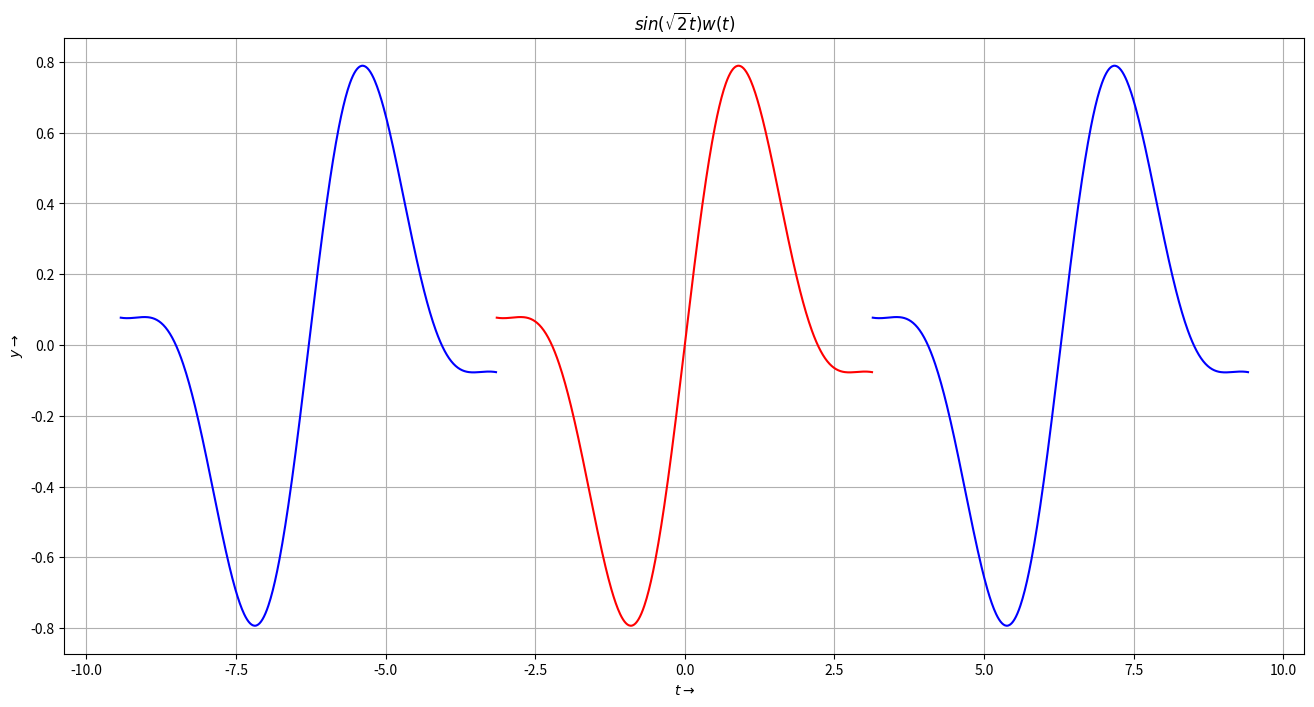
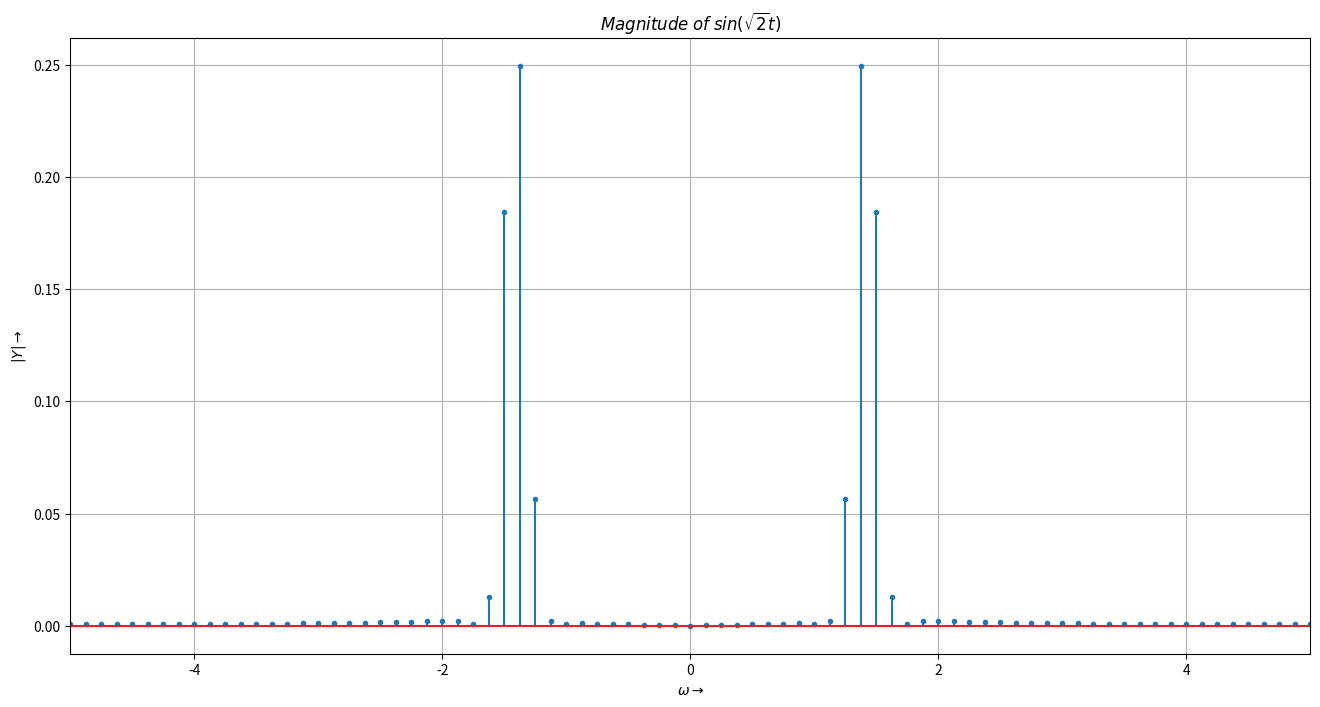
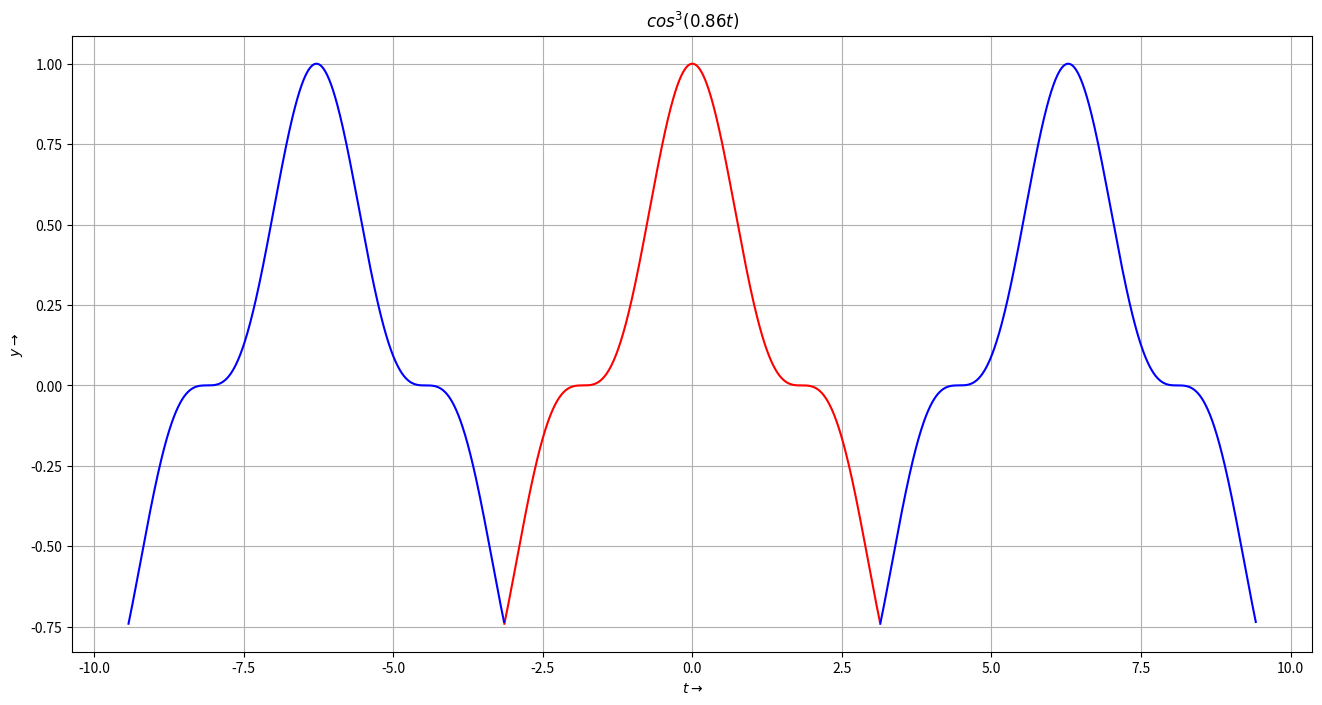
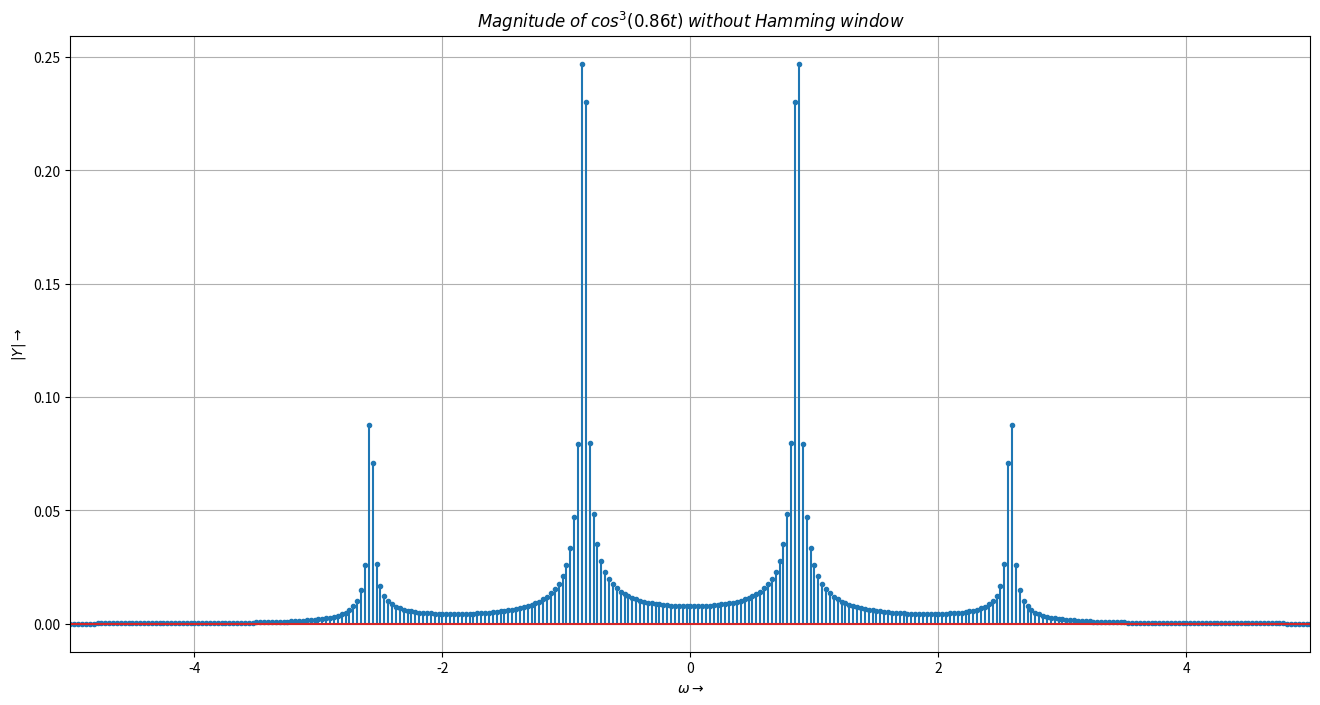
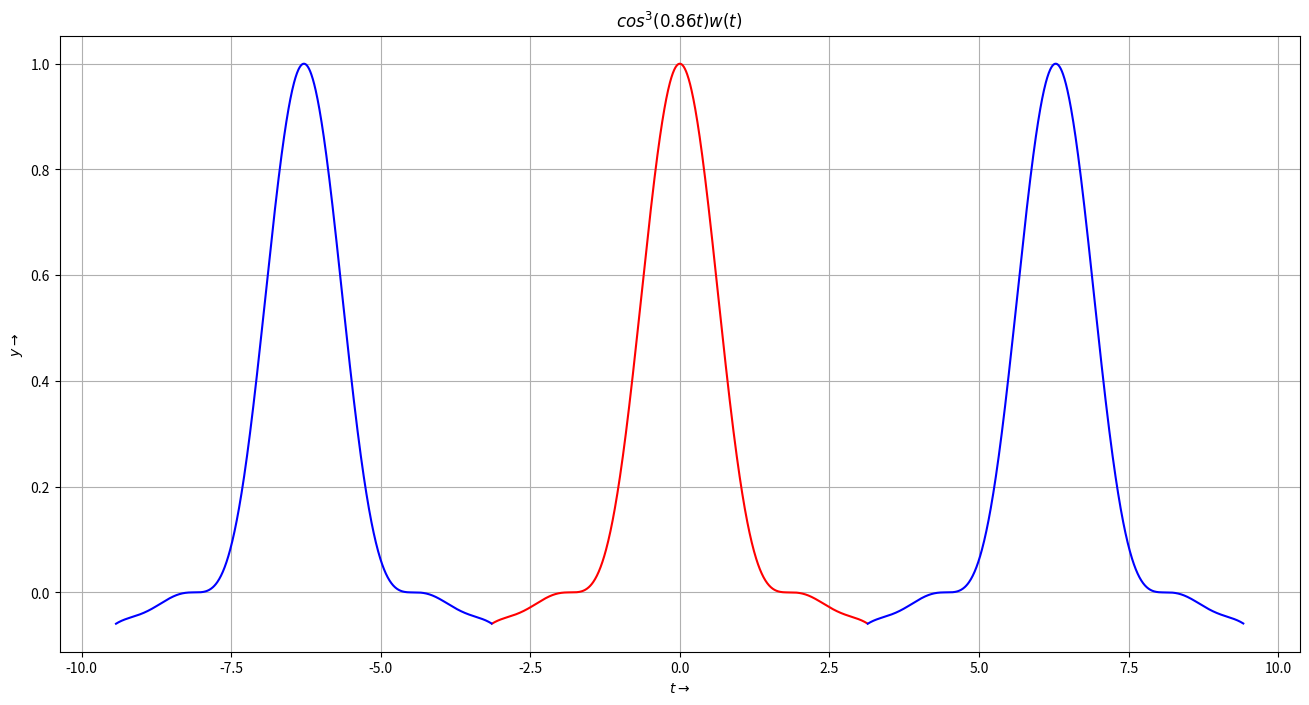
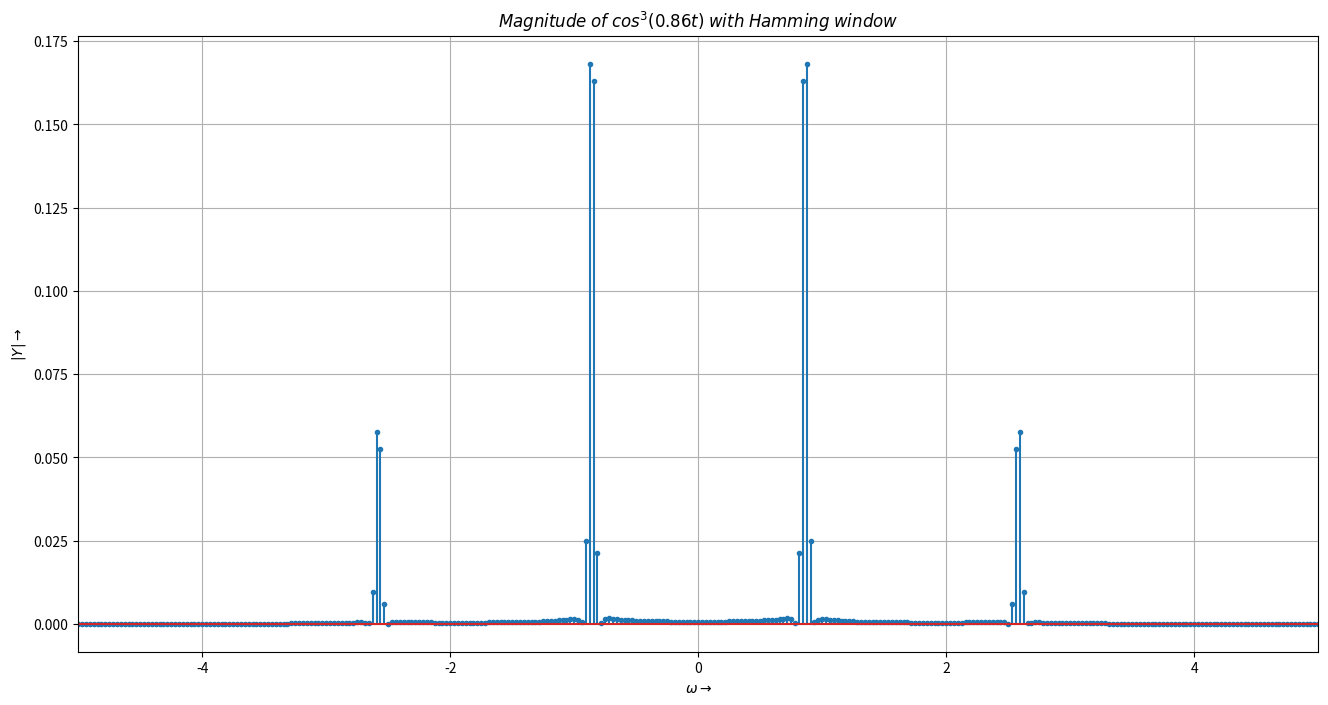
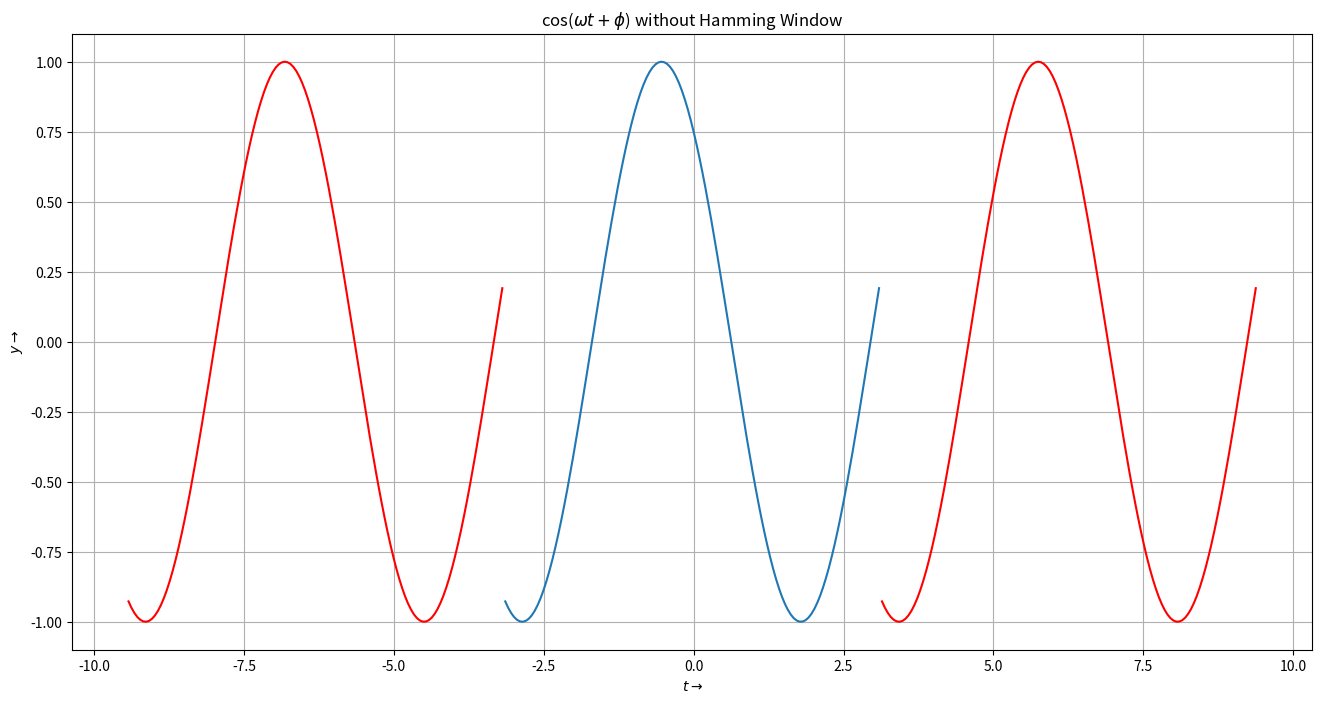
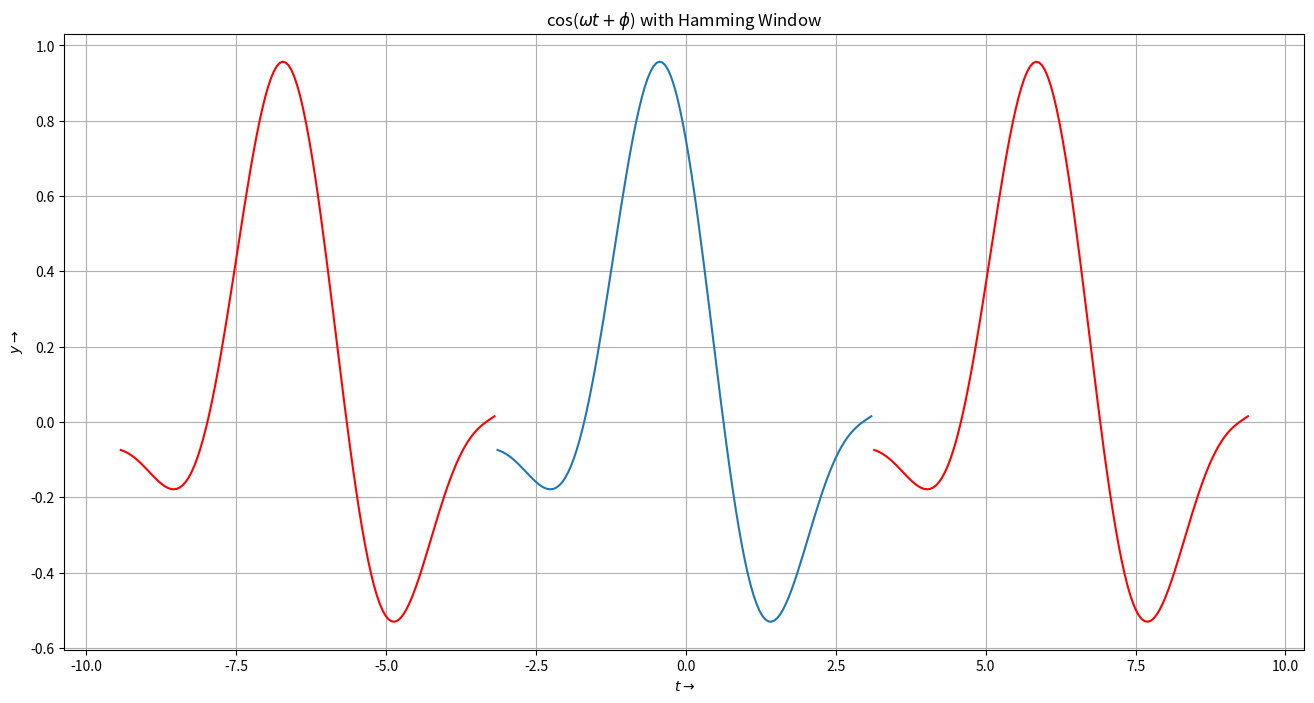
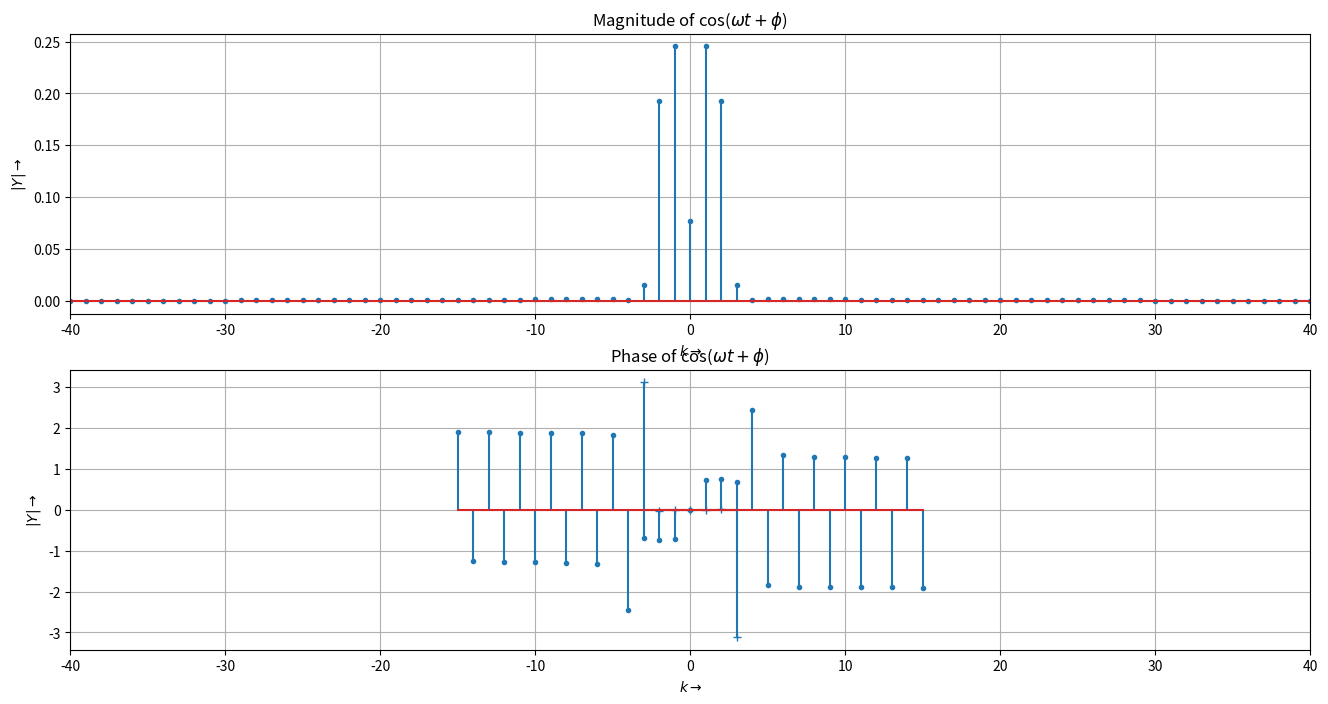
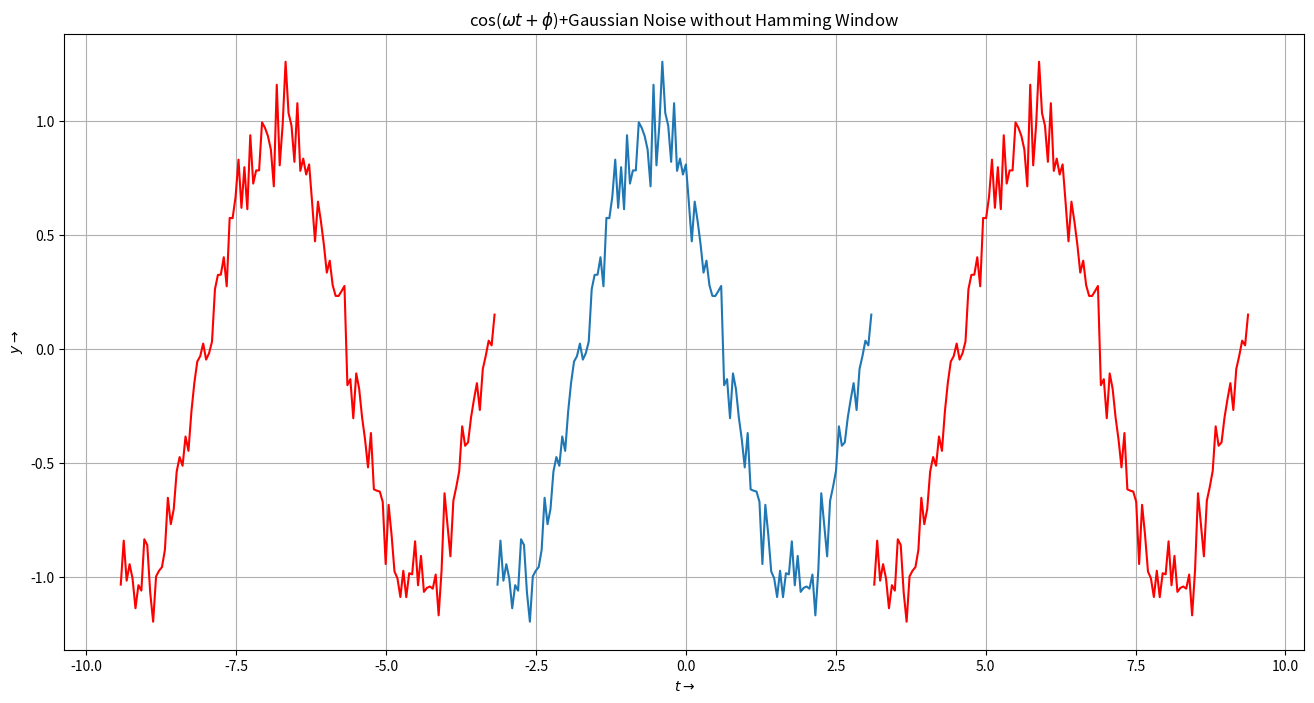
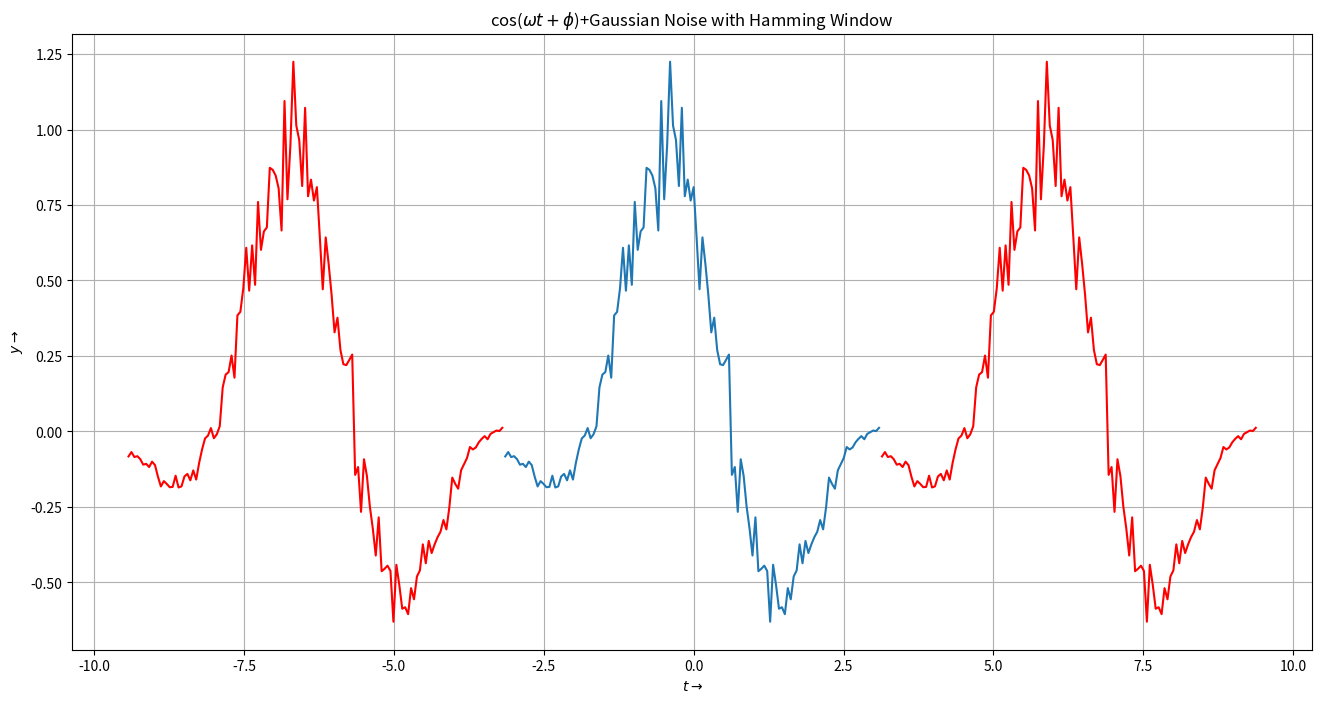
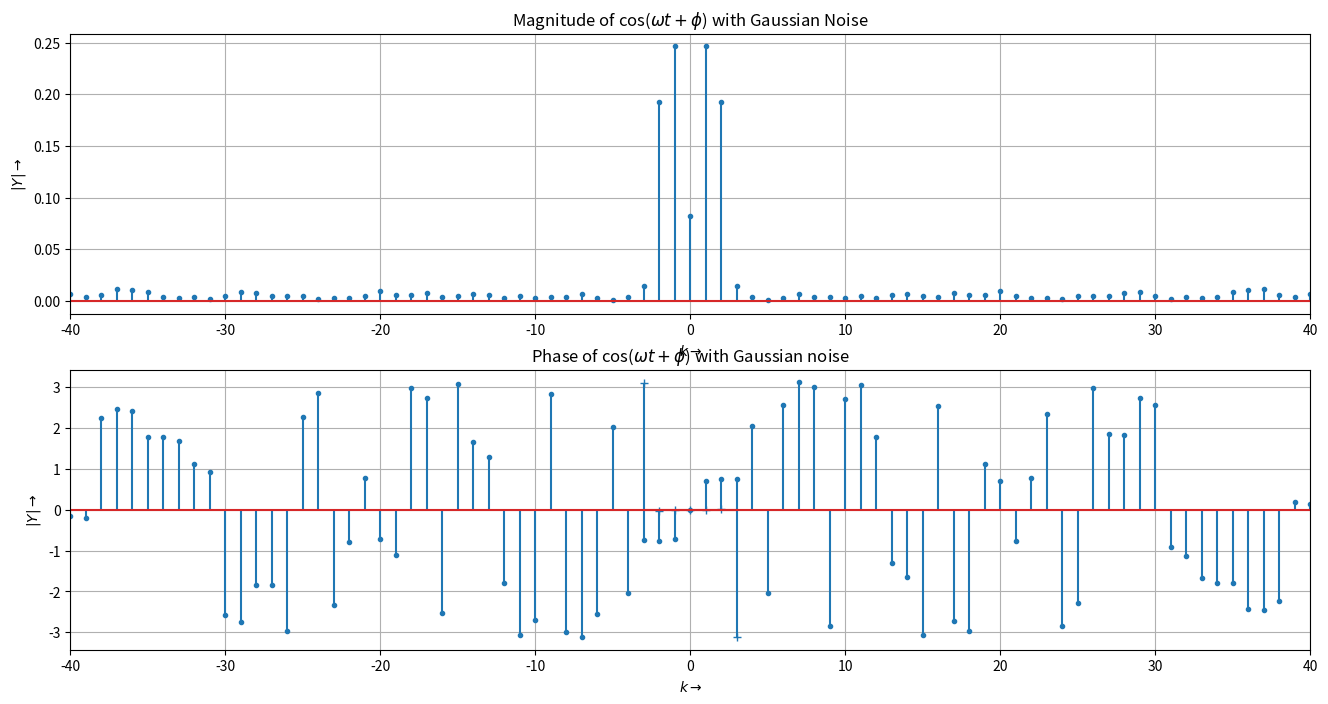
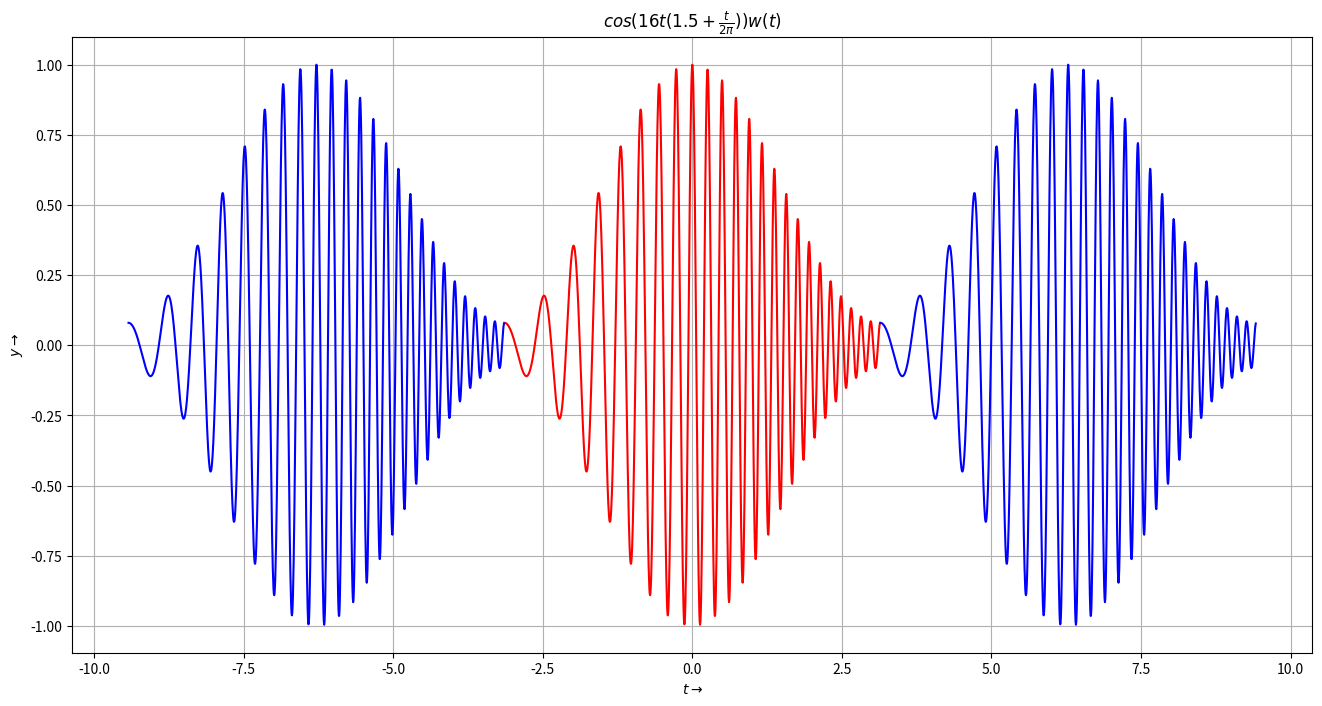
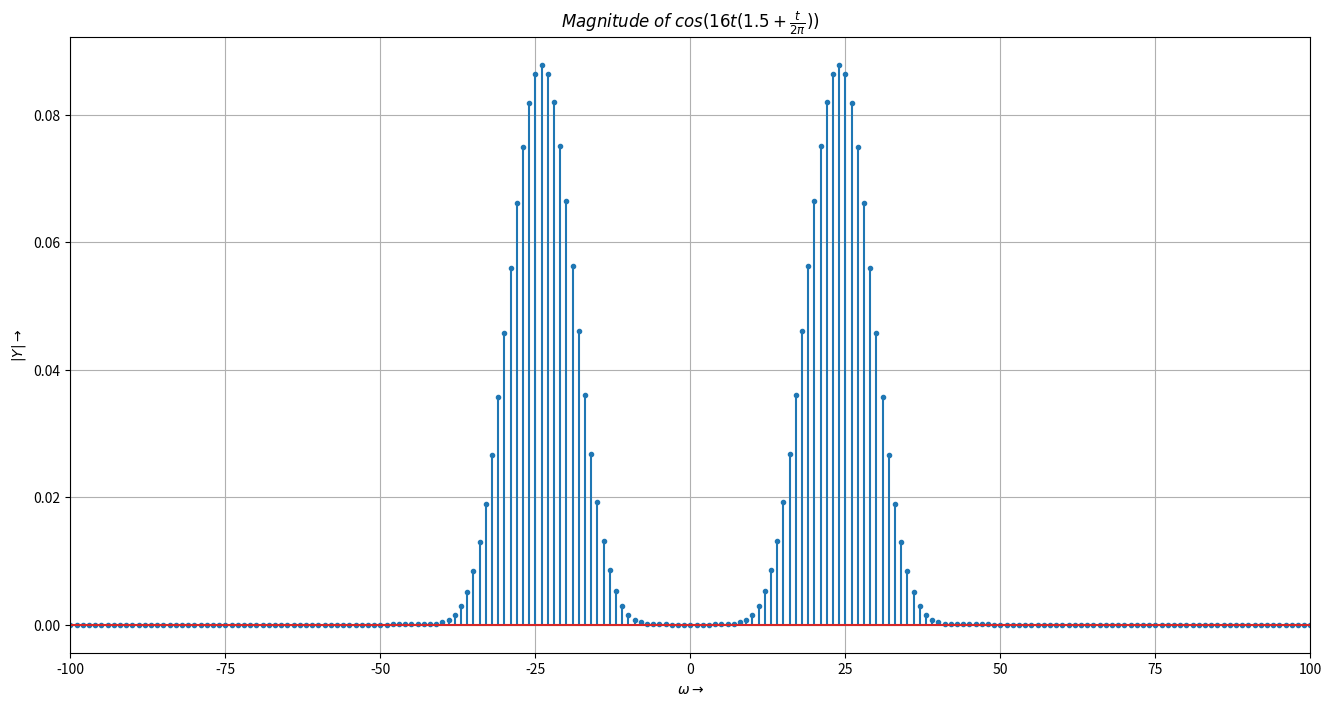
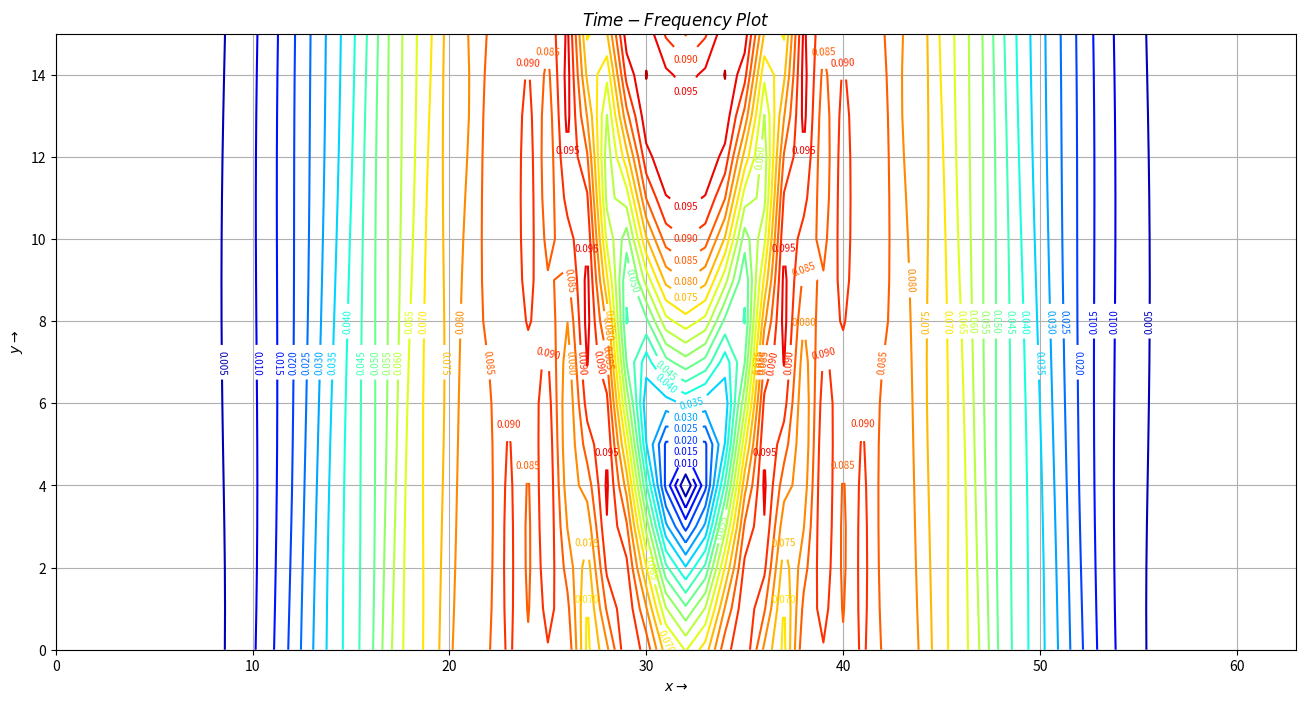

Generate these figures, in order, with matplotlib: (Note: this script raises an exception after producing the figures.)
import numpy as np
import scipy.signal as sp
import matplotlib.pyplot as plt
from mpl_toolkits.mplot3d import Axes3D
from matplotlib import cm

################# sin(sqrt(2)t) #################

N = 512
t = np.linspace(-np.pi,np.pi,N+1);t = t[:-1]
t1 = np.linspace(-3*np.pi,-np.pi,N+1);t1 = t1[:-1]
t2 = np.linspace(np.pi,3*np.pi,N+1);t2 = t2[:-1]
dt = t[1] - t[0];fmax = 1/dt
y = np.sin(np.sqrt(2)*t)
n = np.arange(N)
wnd = np.fft.fftshift(0.54+0.46*np.cos(2*np.pi*n/(N-1)))
y = y*wnd
plt.figure(figsize=(16,8))
plt.grid()
plt.title(r'$sin(\sqrt{2}t)w(t)$')
plt.ylabel(r'$y\rightarrow$')
plt.xlabel(r'$t\rightarrow$')
plt.plot(t,y,'r')
plt.plot(t1,y,'b')
plt.plot(t2,y,'b')
plt.show()

t = np.linspace(-8*np.pi,8*np.pi,N+1);t = t[:-1]
dt = t[1] - t[0];fmax = 1/dt
y = np.sin(np.sqrt(2)*t)
n = np.arange(N)
wnd = np.fft.fftshift(0.54+0.46*np.cos(2*np.pi*n/(N-1)))
y = y*wnd
y[0] = 0
y = np.fft.fftshift(y)
y = np.fft.fftshift(np.fft.fft(y))/N
w = np.linspace(-np.pi*fmax,np.pi*fmax,N+1);w = w[:-1]
plt.figure(figsize=(16,8))
plt.grid()
plt.title(r'$Magnitude\;of\;sin(\sqrt{2}t)$')
plt.ylabel(r'$|Y|\rightarrow$')
plt.xlabel(r'$\omega\rightarrow$')
plt.xlim([-5,5])
plt.stem(w,abs(y),markerfmt='.')
plt.show()

################# cos**3(0.86t) #################

N = 1024
t = np.linspace(-np.pi,np.pi,N+1);t = t[:-1]
t1 = np.linspace(-3*np.pi,-np.pi,N+1);t1 = t1[:-1]
t2 = np.linspace(np.pi,3*np.pi,N+1);t2 = t2[:-1]
dt = t[1] - t[0];fmax = 1/dt
y = (np.cos(0.86*t))**3
n = np.arange(N)
wnd = np.fft.fftshift(0.54+0.46*np.cos(2*np.pi*n/(N-1)))
plt.figure(figsize=(16,8))
plt.grid()
plt.title(r'$cos^3(0.86t)$')
plt.ylabel(r'$y\rightarrow$')
plt.xlabel(r'$t\rightarrow$')
plt.plot(t,y,'r')
plt.plot(t1,y,'b')
plt.plot(t2,y,'b')
plt.show()

t = np.linspace(-32*np.pi,32*np.pi,N+1);t = t[:-1]
dt = t[1] - t[0];fmax = 1/dt
y = (np.cos(0.86*t))**3
n = np.arange(N)
wnd = np.fft.fftshift(0.54+0.46*np.cos(2*np.pi*n/(N-1)))
y[0] = 0
y = np.fft.fftshift(y)
y = np.fft.fftshift(np.fft.fft(y))/N
w = np.linspace(-np.pi*fmax,np.pi*fmax,N+1);w = w[:-1]
plt.figure(figsize=(16,8))
plt.grid()
plt.title(r'$Magnitude\;of\;cos^3(0.86t)\;without\;Hamming\;window$')
plt.ylabel(r'$|Y|\rightarrow$')
plt.xlabel(r'$\omega\rightarrow$')
plt.xlim([-5,5])
plt.stem(w,abs(y),markerfmt='.')
plt.show()

t = np.linspace(-np.pi,np.pi,N+1);t = t[:-1]
t1 = np.linspace(-3*np.pi,-np.pi,N+1);t1 = t1[:-1]
t2 = np.linspace(np.pi,3*np.pi,N+1);t2 = t2[:-1]
dt = t[1] - t[0];fmax = 1/dt
y = (np.cos(0.86*t))**3
n = np.arange(N)
wnd = np.fft.fftshift(0.54+0.46*np.cos(2*np.pi*n/(N-1)))
y = y*wnd
plt.figure(figsize=(16,8))
plt.grid()
plt.title(r'$cos^3(0.86t)w(t)$')
plt.ylabel(r'$y\rightarrow$')
plt.xlabel(r'$t\rightarrow$')
plt.plot(t,y,'r')
plt.plot(t1,y,'b')
plt.plot(t2,y,'b')
plt.show()

t = np.linspace(-32*np.pi,32*np.pi,N+1);t = t[:-1]
dt = t[1] - t[0];fmax = 1/dt
y = (np.cos(0.86*t))**3
n = np.arange(N)
wnd = np.fft.fftshift(0.54+0.46*np.cos(2*np.pi*n/(N-1)))
y = y*wnd
y[0] = 0
y = np.fft.fftshift(y)
y = np.fft.fftshift(np.fft.fft(y))/N
w = np.linspace(-np.pi*fmax,np.pi*fmax,N+1);w = w[:-1]
plt.figure(figsize=(16,8))
plt.grid()
plt.title(r'$Magnitude\;of\;cos^3(0.86t)\;with\;Hamming\;window$')
plt.ylabel(r'$|Y|\rightarrow$')
plt.xlabel(r'$\omega\rightarrow$')
plt.xlim([-5,5])
plt.stem(w,abs(y),markerfmt='.')
plt.show()

################# cos(at+b) #################

seed_omega = 485
np.random.seed(seed_omega)
omega = np.random.random() + 0.5
seed_phi = 5655
np.random.seed(seed_phi)
phi = np.random.random()

print('Actual value of omega:{}'.format(omega))
print('Actual value of phi:{}'.format(phi))
N_sam = 128
t = np.linspace(-np.pi,np.pi,N_sam+1);t = t[:-1]
t1 = np.linspace(-3*np.pi,-np.pi,N_sam+1);t1 = t1[:-1]
t2 = np.linspace(np.pi,3*np.pi,N_sam+1);t2 = t2[:-1]
dt = t[1] - t[0];fmax = 1/dt
y = np.cos(omega*t + phi)
plt.figure(figsize=(16,8))
plt.grid(True)
plt.title(r'cos($\omega t + \phi$) without Hamming Window')
plt.xlabel(r'$t\rightarrow$')
plt.ylabel(r'$y\rightarrow$')
plt.plot(t,y)
plt.plot(t1,y,'r')
plt.plot(t2,y,'r')
plt.show()

t = np.linspace(-np.pi,np.pi,N_sam+1);t = t[:-1]
n = np.arange(N_sam)
wnd = np.fft.fftshift(0.54+0.46*np.cos(2*np.pi*n/(N_sam-1)))
y = y*wnd
plt.figure(figsize=(16,8))
plt.grid(True)
plt.title(r'cos($\omega t + \phi$) with Hamming Window')
plt.xlabel(r'$t\rightarrow$')
plt.ylabel(r'$y\rightarrow$')
plt.plot(t,y)
plt.plot(t1,y,'r')
plt.plot(t2,y,'r')
plt.show()

t = np.linspace(-np.pi,np.pi,N_sam+1);t = t[:-1]
n = np.arange(N_sam)
wnd = np.fft.fftshift(0.54+0.46*np.cos(2*np.pi*n/(N_sam-1)))
y = np.cos(omega*t + phi)
y = y*wnd
y[0] = 0
y = np.fft.fftshift(y)
y = np.fft.fftshift(np.fft.fft(y))/N_sam
w = np.linspace(-np.pi*fmax,np.pi*fmax,N_sam+1);w = w[:-1]

t = np.linspace(-np.pi,np.pi,N_sam+1);t = t[:-1]
n = np.arange(N_sam)
wnd = np.fft.fftshift(0.54+0.46*np.cos(2*np.pi*n/(N_sam-1)))
z = np.cos(t)
z = z*wnd
z[0] = 0
z = np.fft.fftshift(z)
z = np.fft.fftshift(np.fft.fft(z))/N_sam
w = np.linspace(-np.pi*fmax,np.pi*fmax,N_sam+1);w = w[:-1]

plt.figure(figsize=(16,8))
plt.subplot(2,1,1)
plt.grid(True)
plt.title(r'Magnitude of cos($\omega t + \phi$)')
plt.xlabel(r'$k\rightarrow$')
plt.ylabel(r'$|Y|\rightarrow$')
plt.xlim([-40,40])
plt.stem(w,abs(y),markerfmt='.')
# plt.stem(w,abs(z),markerfmt='+')

plt.subplot(2,1,2)
plt.grid(True)
plt.title(r'Phase of cos($\omega t + \phi$)')
plt.xlabel(r'$k\rightarrow$')
plt.ylabel(r'$|Y|\rightarrow$')
plt.xlim([-40,40])
ii = np.where(abs(y)>=0.001)
jj = np.where(abs(z)>=0.001)
plt.stem(w[ii],np.angle(y[ii]),markerfmt='.')
plt.stem(w[jj],np.angle(z[jj]),markerfmt='+')
plt.show()

print('Calculated value of omega:{}'.format(np.sum(abs(w)*abs(y**2.1))/np.sum(abs(y**2.1))))
print('Calculated value of phi:{}'.format(-np.angle(z[N_sam//2 + 1])+np.angle(y[N_sam//2 +1])))

################# cos(at+b) with noise #################

N_sam = 128
t = np.linspace(-np.pi,np.pi,N_sam+1);t = t[:-1]
t1 = np.linspace(-3*np.pi,-np.pi,N_sam+1);t1 = t1[:-1]
t2 = np.linspace(np.pi,3*np.pi,N_sam+1);t2 = t2[:-1]
dt = t[1] - t[0];fmax = 1/dt
seed_noise = 565
np.random.seed(seed_noise)
y = np.cos(omega*t + phi) + 0.1*np.random.randn(N_sam)
plt.figure(figsize=(16,8))
plt.grid(True)
plt.title(r'cos($\omega t + \phi$)+Gaussian Noise without Hamming Window')
plt.xlabel(r'$t\rightarrow$')
plt.ylabel(r'$y\rightarrow$')
plt.plot(t,y)
plt.plot(t1,y,'r')
plt.plot(t2,y,'r')
plt.show()

t = np.linspace(-np.pi,np.pi,N_sam+1);t = t[:-1]
n = np.arange(N_sam)
wnd = np.fft.fftshift(0.54+0.46*np.cos(2*np.pi*n/(N_sam-1)))
y = y*wnd
plt.figure(figsize=(16,8))
plt.grid(True)
plt.title(r'cos($\omega t + \phi$)+Gaussian Noise with Hamming Window')
plt.xlabel(r'$t\rightarrow$')
plt.ylabel(r'$y\rightarrow$')
plt.plot(t,y)
plt.plot(t1,y,'r')
plt.plot(t2,y,'r')
plt.show()

t = np.linspace(-np.pi,np.pi,N_sam+1);t = t[:-1]
n = np.arange(N_sam)
wnd = np.fft.fftshift(0.54+0.46*np.cos(2*np.pi*n/(N_sam-1)))
y = np.cos(omega*t + phi) + 0.1*np.random.randn(N_sam)
y = y*wnd
y[0] = 0
y = np.fft.fftshift(y)
y = np.fft.fftshift(np.fft.fft(y))/N_sam

# w = np.linspace(-np.pi*fmax,np.pi*fmax,N_sam+1);w = w[:-1]
# plt.figure(figsize=(16,8))
# plt.grid(True)
# plt.title(r'Magnitude of cos($\omega t + \phi$)+Gaussian Noise')
# plt.xlabel(r'$k\rightarrow$')
# plt.ylabel(r'$|Y|\rightarrow$')
# plt.xlim([-40,40])
# plt.stem(w,abs(y),markerfmt='.')
# plt.show()

plt.figure(figsize=(16,8))
plt.subplot(2,1,1)
plt.grid(True)
plt.title(r'Magnitude of cos($\omega t + \phi$) with Gaussian Noise')
plt.xlabel(r'$k\rightarrow$')
plt.ylabel(r'$|Y|\rightarrow$')
plt.xlim([-40,40])
plt.stem(w,abs(y),markerfmt='.')
# plt.stem(w,abs(z),markerfmt='+')

plt.subplot(2,1,2)
plt.grid(True)
plt.title(r'Phase of cos($\omega t + \phi$) with Gaussian noise')
plt.xlabel(r'$k\rightarrow$')
plt.ylabel(r'$|Y|\rightarrow$')
plt.xlim([-40,40])
ii = np.where(abs(y)>=0.001)
jj = np.where(abs(z)>=0.001)
plt.stem(w[ii],np.angle(y[ii]),markerfmt='.')
plt.stem(w[jj],np.angle(z[jj]),markerfmt='+')
plt.show()

print('Calculated value of omega with noise:{} '.format(np.sum(abs(w)*abs(y**2.6))/np.sum(abs(y**2.6))))
print('Calculated value of phi with noise:{}'.format(-np.angle(z[N_sam//2 + 1])+np.angle(y[N_sam//2 +1])))
# print('Angular Frequency calculated when noise is present:{}'.format((np.sum(abs(w)*abs(y**2))/np.sum(abs)(y**2))))

################# linear chirped signal #################

N = 1024
t = np.linspace(-np.pi,np.pi,N+1);t = t[:-1]
t1 = np.linspace(-3*np.pi,-np.pi,N+1);t1 = t1[:-1]
t2 = np.linspace(np.pi,3*np.pi,N+1);t2 = t2[:-1]
dt = t[1] - t[0];fmax = 1/dt
y = (np.cos(16*t*(1.5+t/(2*np.pi))))
n = np.arange(N)
wnd = np.fft.fftshift(0.54+0.46*np.cos(2*np.pi*n/(N-1)))
y = y*wnd
plt.figure(figsize=(16,8))
plt.grid()
plt.title(r'$cos(16t(1.5+\frac{t}{2\pi}))w(t)$')
plt.ylabel(r'$y\rightarrow$')
plt.xlabel(r'$t\rightarrow$')
plt.plot(t,y,'r')
plt.plot(t1,y,'b')
plt.plot(t2,y,'b')
plt.show()

t = np.linspace(-np.pi,np.pi,N+1);t = t[:-1]
dt = t[1] - t[0];fmax = 1/dt
n = np.arange(N)
wnd = np.fft.fftshift(0.54+0.46*np.cos(2*np.pi*n/(N-1)))
y = y*wnd
y[0] = 0
y = np.fft.fftshift(y)
y = np.fft.fftshift(np.fft.fft(y))/N
w = np.linspace(-np.pi*fmax,np.pi*fmax,N+1);w = w[:-1]
plt.figure(figsize=(16,8))
plt.grid()
plt.title(r'$Magnitude\;of\;cos(16t(1.5+\frac{t}{2\pi}))$')
plt.ylabel(r'$|Y|\rightarrow$')
plt.xlabel(r'$\omega\rightarrow$')
plt.xlim([-100,100])
plt.stem(w,abs(y),markerfmt='.')
plt.show()

################# Time-Frequency Plot ###########

t = np.reshape(t,(64,-1))
Y = np.zeros_like(t,dtype=np.complex128)
for i in range(t.shape[1]):
    x = t[:,i]
    y = Y[:,i]
    y = np.cos(16*x*(1.5+x/(2*np.pi)))
    n = np.arange(64)
    wnd = np.fft.fftshift(0.54+0.46*np.cos(2*np.pi*n/(63)))
    y = y*wnd
    y[0] = 0
    y = np.fft.fftshift(y)
    Y[:,i] = np.fft.fftshift(np.fft.fft(y))/64.0

x = np.arange(t.shape[1])
y = np.arange(t.shape[0])
y,x = np.meshgrid(y,x)

Y = np.fft.fftshift(Y,axes=0)
plt.figure(figsize=(16,8))
plt.grid()
plt.title(r'$Time-Frequency\;Plot$')
plt.ylabel(r'$y\rightarrow$')
plt.xlabel(r'$x\rightarrow$')
cp = plt.contour(y,x,abs(Y.T),20,cmap=cm.jet)
plt.clabel(cp,inline=True,fontsize=7)
plt.show()

fig = plt.figure(figsize=(16,8))
ax = fig.gca(projection='3d')
surf = ax.plot_surface(y,x,abs(Y.T),cmap=cm.jet,linewidth=0, antialiased=False)
plt.title(r'Surface Plot of Time-Frequency Plot')
fig.colorbar(surf, shrink=0.5, aspect=5)
plt.show()
